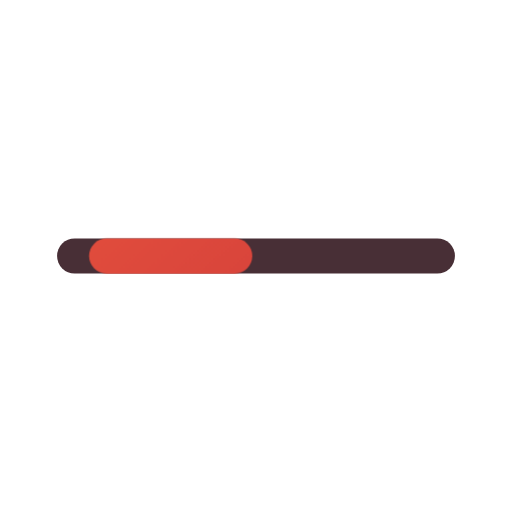
t = 0.00 s
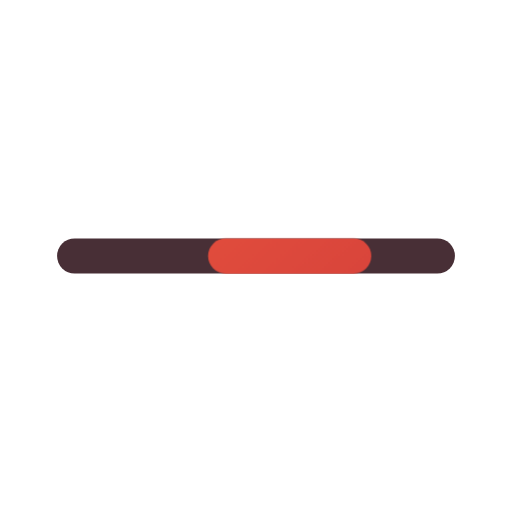
t = 0.24 s
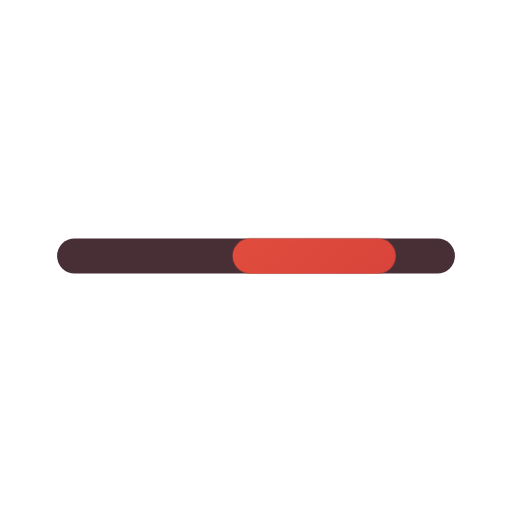
t = 0.36 s
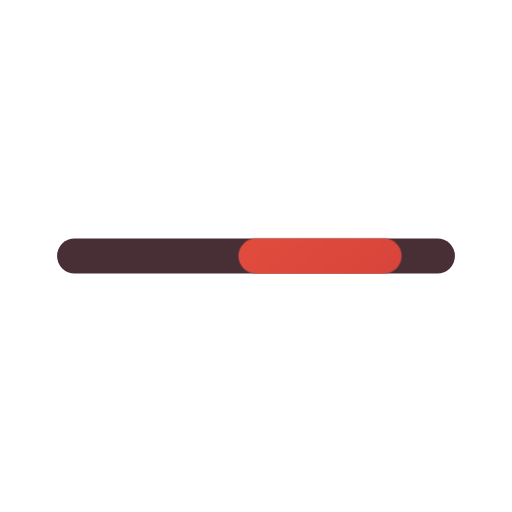
t = 0.57 s
t = 0.84 s: frame unchanged from t = 0.57 s, image omitted
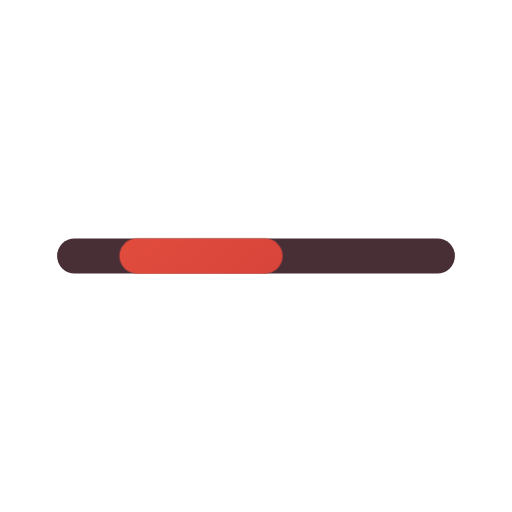
t = 1.02 s

The animated SVG that drew these frames (rendered in a browser with its animation timeline set to each time). Animation: 1 CSS @keyframes rule; one cycle of 1.20 s, repeats indefinitely.

<svg xmlns="http://www.w3.org/2000/svg" width="24" height="24" viewBox="0 0 24 24" fill="none" role="img" aria-label="Progress" class="ecui-progress-light-motion">
<title>Progress</title>
<desc>The advancing fill travels along a fixed progress track.</desc>
<defs><linearGradient id="ecui-progress-light-motion-accent" gradientUnits="userSpaceOnUse" x1="4" y1="3" x2="20" y2="22"><stop stop-color="#E9543E" style="stop-color:var(--ec-icon-accent,#E9543E)"/><stop offset="1" stop-color="#C93639" style="stop-color:var(--ec-icon-accent-end,#C93639)"/></linearGradient></defs>
<style>@media(prefers-reduced-motion:no-preference){.ecui-progress-light-motion .p1{transform-box:view-box;transform-origin:12px 12px;animation:ecui-progress-light-motion-p1 1200ms cubic-bezier(.3,0,.2,1) infinite backwards}@keyframes ecui-progress-light-motion-p1{0%{transform:translateX(0px)}40%{transform:translateX(7px)}70%{transform:translateX(7px)}100%{transform:translateX(0px)}}}</style>
<path class="p0" d="M3.5 12H20.5" fill="none" stroke="#482F36" stroke-width="1.65" stroke-linecap="round" stroke-linejoin="round" style="stroke:var(--ec-icon-ink,#482F36)"/>
<path class="p1" d="M5 12H11" fill="none" stroke="url(#ecui-progress-light-motion-accent)" stroke-width="1.65" stroke-linecap="round" stroke-linejoin="round"/>
</svg>
